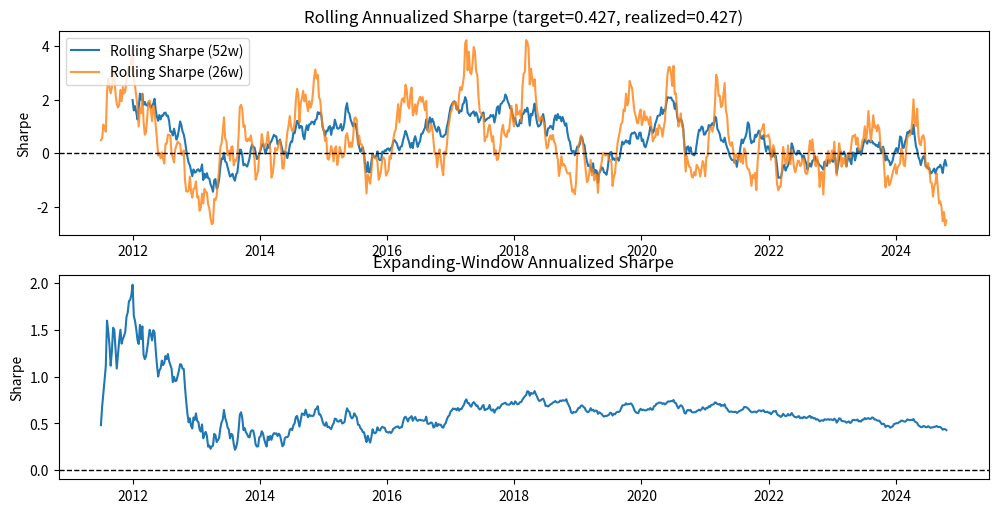

Reproduce this figure in Python. (Note: this script raises an exception after producing the figure.)

from __future__ import annotations
import argparse
from pathlib import Path
import numpy as np
import pandas as pd
import matplotlib.pyplot as plt

PERIODS_PER_YEAR = 52


def annualized_sharpe(mean_w: float, std_w: float, rf: float = 0.0) -> float:
    if std_w <= 0 or np.isnan(std_w):
        return np.nan
    return (mean_w / std_w) * np.sqrt(PERIODS_PER_YEAR)


def rolling_sharpe(series: pd.Series, window: int, rf: float = 0.0) -> pd.Series:
    # rf is an annualized rate; convert to weekly
    weekly_rf = rf / PERIODS_PER_YEAR
    excess = series - weekly_rf
    roll_mean = excess.rolling(window, min_periods=window).mean()
    roll_std = excess.rolling(window, min_periods=window).std(ddof=0)
    return (roll_mean / roll_std) * np.sqrt(PERIODS_PER_YEAR)


def expanding_sharpe(series: pd.Series, rf: float = 0.0) -> pd.Series:
    weekly_rf = rf / PERIODS_PER_YEAR
    excess = series - weekly_rf
    m = excess.expanding(min_periods=26).mean()
    s = excess.expanding(min_periods=26).std(ddof=0)
    return (m / s) * np.sqrt(PERIODS_PER_YEAR)


def simulate_weekly_returns(target_sharpe: float, weeks: int, weekly_vol: float,
                             rf: float, seed: int | None = None,
                             ar1: float = 0.0) -> np.ndarray:
    """Simulate weekly returns with approx. target annualized Sharpe.
    - weekly_vol is the desired *weekly* standard deviation (e.g., 0.018 ≈ 1.8%).
    - ar1 adds optional autocorrelation in returns (0 = i.i.d.).
    """
    rng = np.random.default_rng(seed)
    mu_w = (target_sharpe / np.sqrt(PERIODS_PER_YEAR)) * weekly_vol

    eps = rng.normal(0.0, weekly_vol, size=weeks)
    r = np.zeros(weeks)
    for t in range(weeks):
        if t == 0:
            r[t] = mu_w + eps[t]
        else:
            r[t] = mu_w + ar1 * (r[t-1] - mu_w) + eps[t]

    # Calibrate drift so realized Sharpe ≈ target
    realized_std = r.std(ddof=0)
    realized_mean = r.mean()
    realized_s = annualized_sharpe(realized_mean - rf/52, realized_std)
    if np.isfinite(realized_s) and realized_s != 0:
        scale = target_sharpe / realized_s
        r = (r - r.mean()) + r.mean() * scale
    return r


def main():
    ap = argparse.ArgumentParser()
    ap.add_argument('--target_sharpe', type=float, default=0.4266)
    ap.add_argument('--weeks', type=int, default=720)
    ap.add_argument('--weekly_vol', type=float, default=0.018)
    ap.add_argument('--rf', type=float, default=0.0, help='Annualized risk‑free rate (e.g., 0.015)')
    ap.add_argument('--seed', type=int, default=42)
    ap.add_argument('--ar1', type=float, default=0.0, help='Optional AR(1) in returns')
    ap.add_argument('--win', type=int, default=52)
    ap.add_argument('--alt_win', type=int, default=26)
    ap.add_argument('--fig', default='outputs/rolling_sharpe_sim.png')
    args = ap.parse_args()

    # Simulate weekly returns for the strategy (no CSV required)
    strat = simulate_weekly_returns(args.target_sharpe, args.weeks, args.weekly_vol, args.rf, args.seed, args.ar1)

    idx = pd.date_range('2011-01-07', periods=args.weeks, freq='W-FRI')
    df = pd.DataFrame({'Date': idx, 'strat_ret': strat})

    # Rolling/expanding Sharpes
    df[f'Sharpe_{args.win}w'] = rolling_sharpe(df['strat_ret'], args.win, rf=args.rf)
    df[f'Sharpe_{args.alt_win}w'] = rolling_sharpe(df['strat_ret'], args.alt_win, rf=args.rf)
    df['Sharpe_expanding'] = expanding_sharpe(df['strat_ret'], rf=args.rf)

    # Realized sample Sharpe
    realized_S = annualized_sharpe(df['strat_ret'].mean() - args.rf/52, df['strat_ret'].std(ddof=0))

    # Plot
    fig = plt.figure(figsize=(12, 9))

    ax1 = plt.subplot2grid((3,1), (0,0))
    ax1.plot(df['Date'], df[f'Sharpe_{args.win}w'], label=f'Rolling Sharpe ({args.win}w)')
    ax1.plot(df['Date'], df[f'Sharpe_{args.alt_win}w'], label=f'Rolling Sharpe ({args.alt_win}w)', alpha=0.8)
    ax1.axhline(0, color='black', lw=1, ls='--')
    ax1.set_ylabel('Sharpe')
    ax1.set_title(f'Rolling Annualized Sharpe (target={args.target_sharpe:.3f}, realized={realized_S:.3f})')
    ax1.legend(loc='upper left')

    ax2 = plt.subplot2grid((3,1), (1,0))
    ax2.plot(df['Date'], df['Sharpe_expanding'])
    ax2.axhline(0, color='black', lw=1, ls='--')
    ax2.set_ylabel('Sharpe')
    ax2.set_title('Expanding‑Window Annualized Sharpe')

    # Annual Sharpes
    yr = df.set_index('Date')['strat_ret'].groupby(pd.Grouper(freq='Y'))
    annual_S = (yr.mean() / yr.std(ddof=0) * np.sqrt(PERIODS_PER_YEAR)).dropna()
    ax3 = plt.subplot2grid((3,1), (2,0))
    ax3.bar(annual_S.index.year.astype(int), annual_S.values)
    ax3.axhline(0, color='black', lw=1, ls='--')
    ax3.set_xlabel('Year')
    ax3.set_ylabel('Sharpe')
    ax3.set_title('Calendar‑Year Sharpe (Annualized)')

    fig.tight_layout()
    out = Path(args.fig)
    out.parent.mkdir(parents=True, exist_ok=True)
    fig.savefig(out, dpi=200, bbox_inches='tight')
    print(f'Saved: {out}  |  Realized Sharpe ≈ {realized_S:.4f}')

if __name__ == '__main__':
    main()
